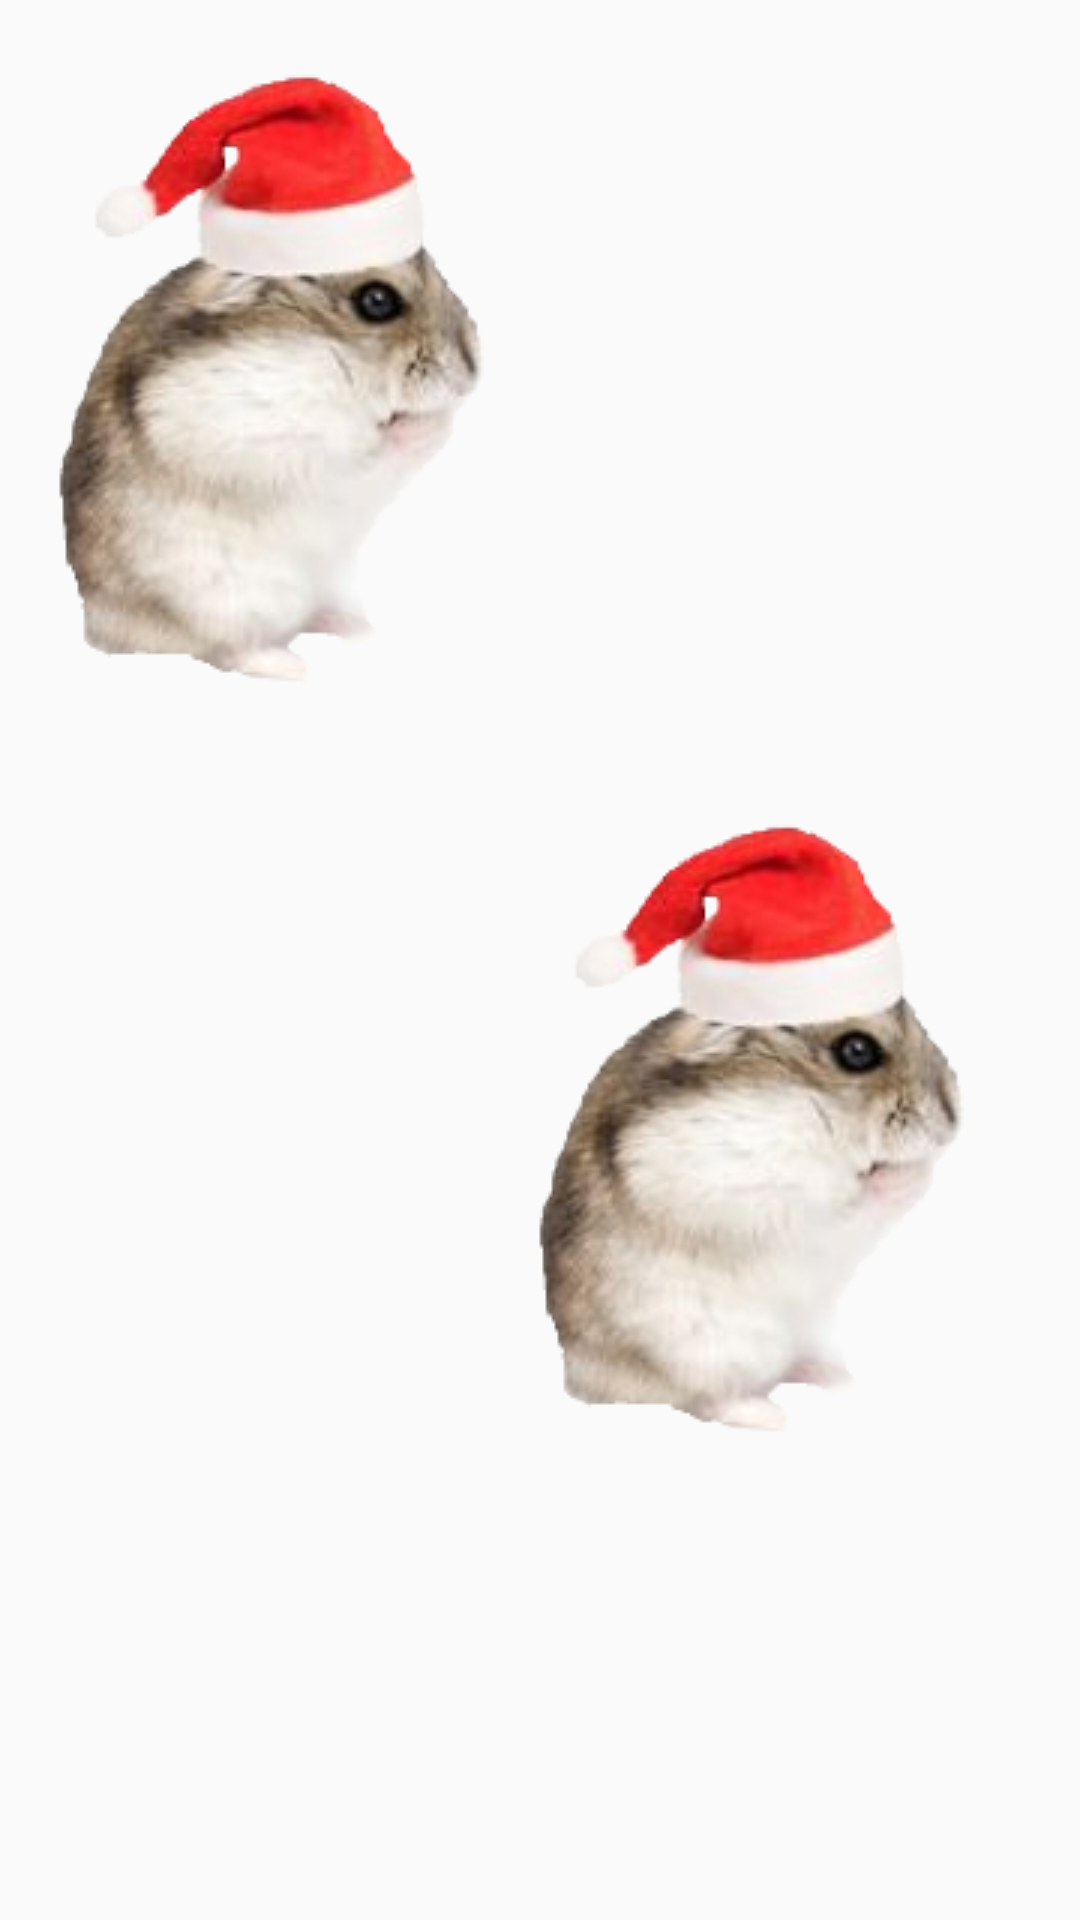

The Android layout XML behind this screen, and the referenced resources:
<!-- AndroidManifest.xml: application theme AppTheme -->
<!-- res/layout/image_fragment.xml -->
<?xml version="1.0" encoding="utf-8"?>
<LinearLayout xmlns:android="http://schemas.android.com/apk/res/android"
    android:layout_width="match_parent"
    android:layout_height="match_parent"
    android:orientation="vertical" >

    <ImageView
        android:id="@+id/imageView1"
        android:layout_width="wrap_content"
        android:layout_height="wrap_content"
        android:src="@drawable/hamster" />

    <ImageView
        android:id="@+id/imageView2"
        android:layout_gravity="bottom|right"
        android:layout_width="wrap_content"
        android:layout_height="wrap_content"
        android:src="@drawable/hamster" />


</LinearLayout>
<!-- resources referenced by this layout -->
<resources>
  <!-- drawable hamster: png bitmap (drawable, 46244 bytes) -->
  <style name="AppTheme" parent="Theme.AppCompat.Light.DarkActionBar">
          
          <item name="colorPrimary">@color/colorPrimary</item>
          <item name="colorPrimaryDark">@color/colorPrimaryDark</item>
          <item name="colorAccent">@color/colorAccent</item>
      </style>
  <color name="colorPrimary">#008577</color>
  <color name="colorPrimaryDark">#00574B</color>
  <color name="colorAccent">#D81B60</color>
</resources>
